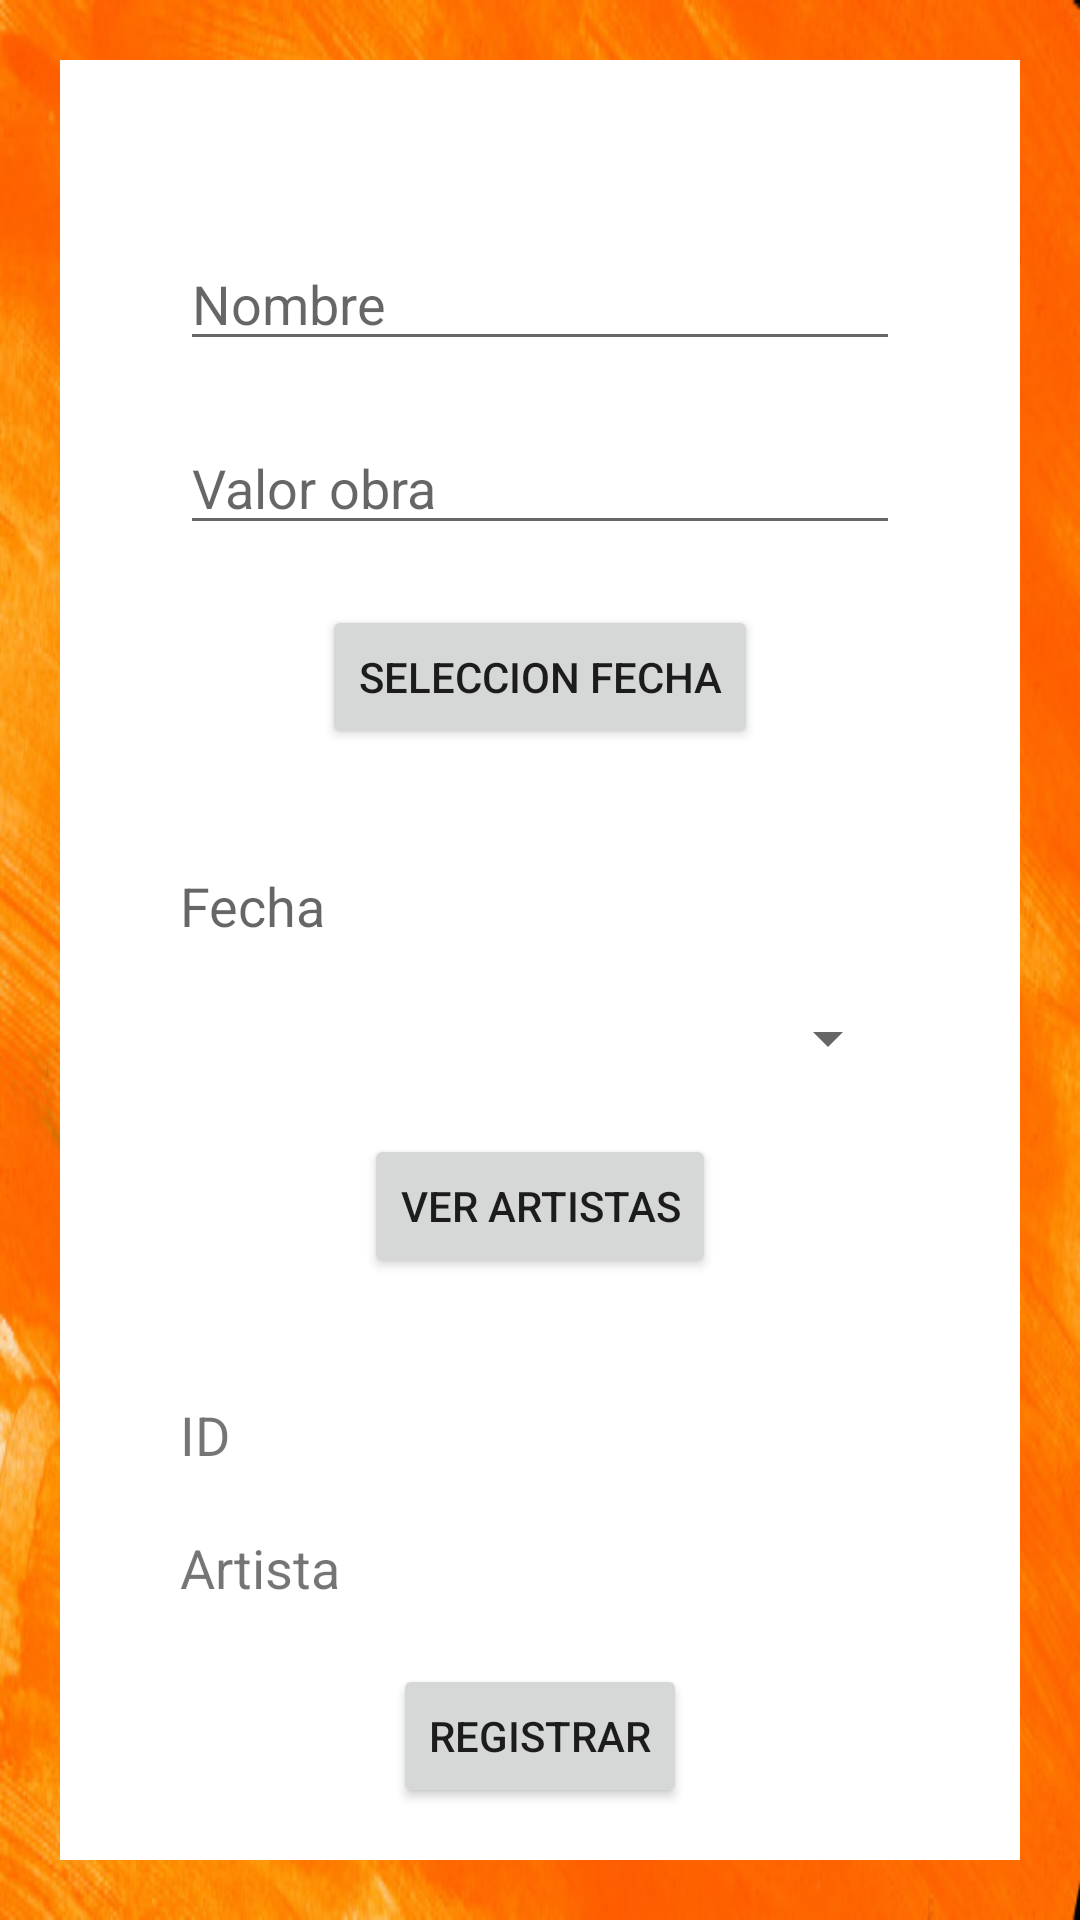

Android layout source for this screen:
<!-- AndroidManifest.xml: application theme Theme.MercalleryPro -->
<!-- res/layout/activity_editar_obra.xml -->
<?xml version="1.0" encoding="utf-8"?>
<LinearLayout xmlns:android="http://schemas.android.com/apk/res/android"
    xmlns:app="http://schemas.android.com/apk/res-auto"
    xmlns:tools="http://schemas.android.com/tools"
    android:layout_width="match_parent"
    android:layout_height="match_parent"
    tools:context=".EditarObra"
    android:orientation="vertical"
    android:background="@drawable/texture01">


    <androidx.constraintlayout.widget.ConstraintLayout
        android:layout_width="match_parent"
        android:layout_height="match_parent"
        android:layout_margin="20dp"
        android:background="@color/white">


        <TextView
            android:id="@+id/idPieza"
            android:layout_width="match_parent"
            android:layout_height="wrap_content"
            android:layout_marginStart="40dp"
            android:layout_marginTop="20dp"
            android:layout_marginEnd="40dp"
            android:text=""
            app:layout_constraintEnd_toEndOf="parent"
            app:layout_constraintStart_toStartOf="parent"
            app:layout_constraintTop_toTopOf="parent" />

        <EditText
            android:id="@+id/NombreP"
            android:hint="Nombre"
            android:layout_width="match_parent"
            android:layout_height="wrap_content"
            android:layout_marginStart="40dp"
            android:layout_marginTop="20dp"
            android:layout_marginEnd="40dp"
            android:textSize="18dp"
            app:layout_constraintEnd_toEndOf="parent"
            app:layout_constraintStart_toStartOf="parent"
            app:layout_constraintTop_toBottomOf="@+id/idPieza" />

        <EditText
            android:id="@+id/precio"
            android:hint="Valor obra"
            android:layout_width="match_parent"
            android:layout_height="wrap_content"
            android:layout_marginStart="40dp"
            android:layout_marginTop="20dp"
            android:layout_marginEnd="40dp"
            android:textSize="18dp"
            app:layout_constraintEnd_toEndOf="parent"
            app:layout_constraintStart_toStartOf="parent"
            app:layout_constraintTop_toBottomOf="@+id/NombreP" />

        <Button
            android:id="@+id/fecha"
            android:layout_width="wrap_content"
            android:layout_height="wrap_content"
            android:layout_above="@+id/ingresar"
            android:layout_marginStart="20dp"
            android:layout_marginTop="20dp"
            android:layout_marginEnd="20dp"
            android:text="Seleccion Fecha"
            app:layout_constraintEnd_toEndOf="parent"
            app:layout_constraintStart_toStartOf="parent"
            app:layout_constraintTop_toBottomOf="@+id/precio" />

        <TextView
            android:id="@+id/fechaTexto"
            android:hint="Fecha"
            android:layout_width="match_parent"
            android:layout_height="wrap_content"
            android:layout_marginStart="40dp"
            android:layout_marginTop="40dp"
            android:layout_marginEnd="40dp"
            android:text=""
            android:textSize="18dp"
            app:layout_constraintEnd_toEndOf="parent"
            app:layout_constraintStart_toStartOf="parent"
            app:layout_constraintTop_toBottomOf="@+id/fecha" />

        <Spinner
            android:id="@+id/estadoObra"
            android:autofillHints="Estado"
            android:layout_width="match_parent"
            android:layout_height="wrap_content"
            android:layout_marginStart="40dp"
            android:layout_marginTop="20dp"
            android:layout_marginEnd="40dp"
            android:textSize="18dp"
            app:layout_constraintEnd_toEndOf="parent"
            app:layout_constraintStart_toStartOf="parent"
            app:layout_constraintTop_toBottomOf="@+id/fechaTexto" />

        <Button
            android:id="@+id/verArtista"
            android:layout_width="wrap_content"
            android:layout_height="wrap_content"
            android:layout_marginStart="20dp"
            android:layout_marginTop="20dp"
            android:layout_marginEnd="20dp"
            android:text="Ver Artistas"
            app:layout_constraintEnd_toEndOf="parent"
            app:layout_constraintStart_toStartOf="parent"
            app:layout_constraintTop_toBottomOf="@+id/estadoObra" />

        <TextView
            android:id="@+id/id"
            android:layout_width="match_parent"
            android:layout_height="wrap_content"
            android:layout_above="@+id/nombreArt"
            android:layout_marginStart="40dp"
            android:layout_marginTop="40dp"
            android:layout_marginEnd="40dp"
            android:text="ID"
            android:textSize="18dp"
            app:layout_constraintEnd_toEndOf="parent"
            app:layout_constraintStart_toStartOf="parent"
            app:layout_constraintTop_toBottomOf="@+id/verArtista" />

        <TextView
            android:id="@+id/nombreArt"
            android:layout_width="match_parent"
            android:layout_height="wrap_content"
            android:layout_above="@+id/fecha"
            android:layout_marginStart="40dp"
            android:layout_marginTop="20dp"
            android:layout_marginEnd="40dp"
            android:text="Artista"
            android:textSize="18dp"
            app:layout_constraintEnd_toEndOf="parent"
            app:layout_constraintStart_toStartOf="parent"
            app:layout_constraintTop_toBottomOf="@+id/id" />

        <Button
            android:id="@+id/registrar"
            android:layout_width="wrap_content"
            android:layout_height="wrap_content"
            android:layout_marginStart="20dp"
            android:layout_marginTop="20dp"
            android:layout_marginEnd="20dp"
            android:text="Registrar"
            app:layout_constraintEnd_toEndOf="parent"
            app:layout_constraintStart_toStartOf="parent"
            app:layout_constraintTop_toBottomOf="@+id/nombreArt" />

        <Button
            android:id="@+id/ingresar"
            android:layout_width="42dp"
            android:layout_height="22dp"
            android:layout_alignParentBottom="true"
            android:text="Ingresar"
            android:visibility="invisible"
            app:layout_constraintBottom_toBottomOf="parent"
            app:layout_constraintStart_toStartOf="parent" />
    </androidx.constraintlayout.widget.ConstraintLayout>


</LinearLayout>
<!-- resources referenced by this layout -->
<resources>
  <color name="white">#FFFFFFFF</color>
  <!-- drawable texture01: jpg bitmap (drawable, 73828 bytes) -->
  <style name="Theme.MercalleryPro" parent="Theme.MaterialComponents.DayNight.DarkActionBar">
          
          <item name="colorPrimary">@color/purple_500</item>
          <item name="colorPrimaryVariant">@color/purple_700</item>
          <item name="colorOnPrimary">@color/white</item>
          
          <item name="colorSecondary">@color/teal_200</item>
          <item name="colorSecondaryVariant">@color/teal_700</item>
          <item name="colorOnSecondary">@color/black</item>
          
          <item name="android:statusBarColor" tools:targetApi="l">?attr/colorPrimaryVariant</item>
          
      </style>
  <color name="purple_500">#FF6200EE</color>
  <color name="purple_700">#FF3700B3</color>
  <color name="teal_200">#FF03DAC5</color>
  <color name="teal_700">#FF018786</color>
  <color name="black">#FF000000</color>
</resources>
